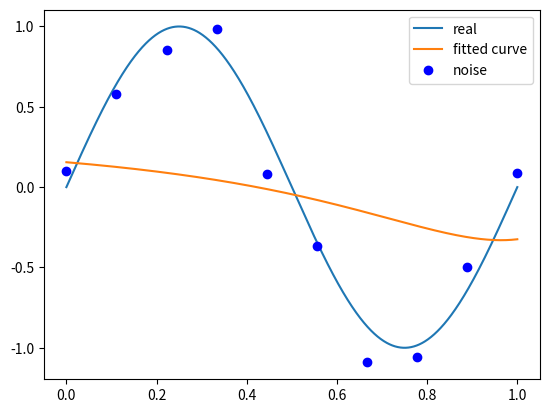

Reproduce this figure in Python.
import numpy as np
import scipy as sp
from scipy.optimize import leastsq
import matplotlib.pyplot as plt

# sinx
def real_func(x):
    return np.sin(2*np.pi*x)

# a+bx+cx^2+dx^3+ex^4+...
def fit_func(p, x):
    func = np.poly1d(p)
    return func(x)


def res_func(p, x, y):
    ret = fit_func(p, x) - y
    return ret


def res_func_regularization(p, x, y, regularization=5):
    ret = fit_func(p, x) - y
    ret = np.append(ret, np.sqrt(0.5*regularization*np.square(p)))
    return ret


def fitting(x, y, func=res_func, m=0):
    print("fitting")
    p_init = np.random.rand(m+1)
    print(p_init)
    p_lsq = leastsq(func, p_init, args=(x, y))
    print("fitting parameters:", p_lsq[0])

    return p_lsq


def display(x_points, p_lsq, x, y):
    print("display")
    plt.plot(x_points, real_func(x_points), label='real')
    plt.plot(x_points, fit_func(p_lsq[0], x_points), label='fitted curve')
    plt.plot(x, y, 'bo', label='noise')
    plt.legend()
    plt.show()


if __name__ == "__main__":

    x = np.linspace(0, 1, 10)
    print(x)
    y_ = real_func(x)
    y = [np.random.normal(0, 0.1) + y_tmp for y_tmp in y_]
    p_lsq = fitting(x, y, res_func, 9)
    p_lsq_reg = fitting(x, y, res_func_regularization, 9)
    x_points = np.linspace(0, 1, 1000)
    #display(x_points, p_lsq, x, y)
    display(x_points, p_lsq_reg, x, y)


